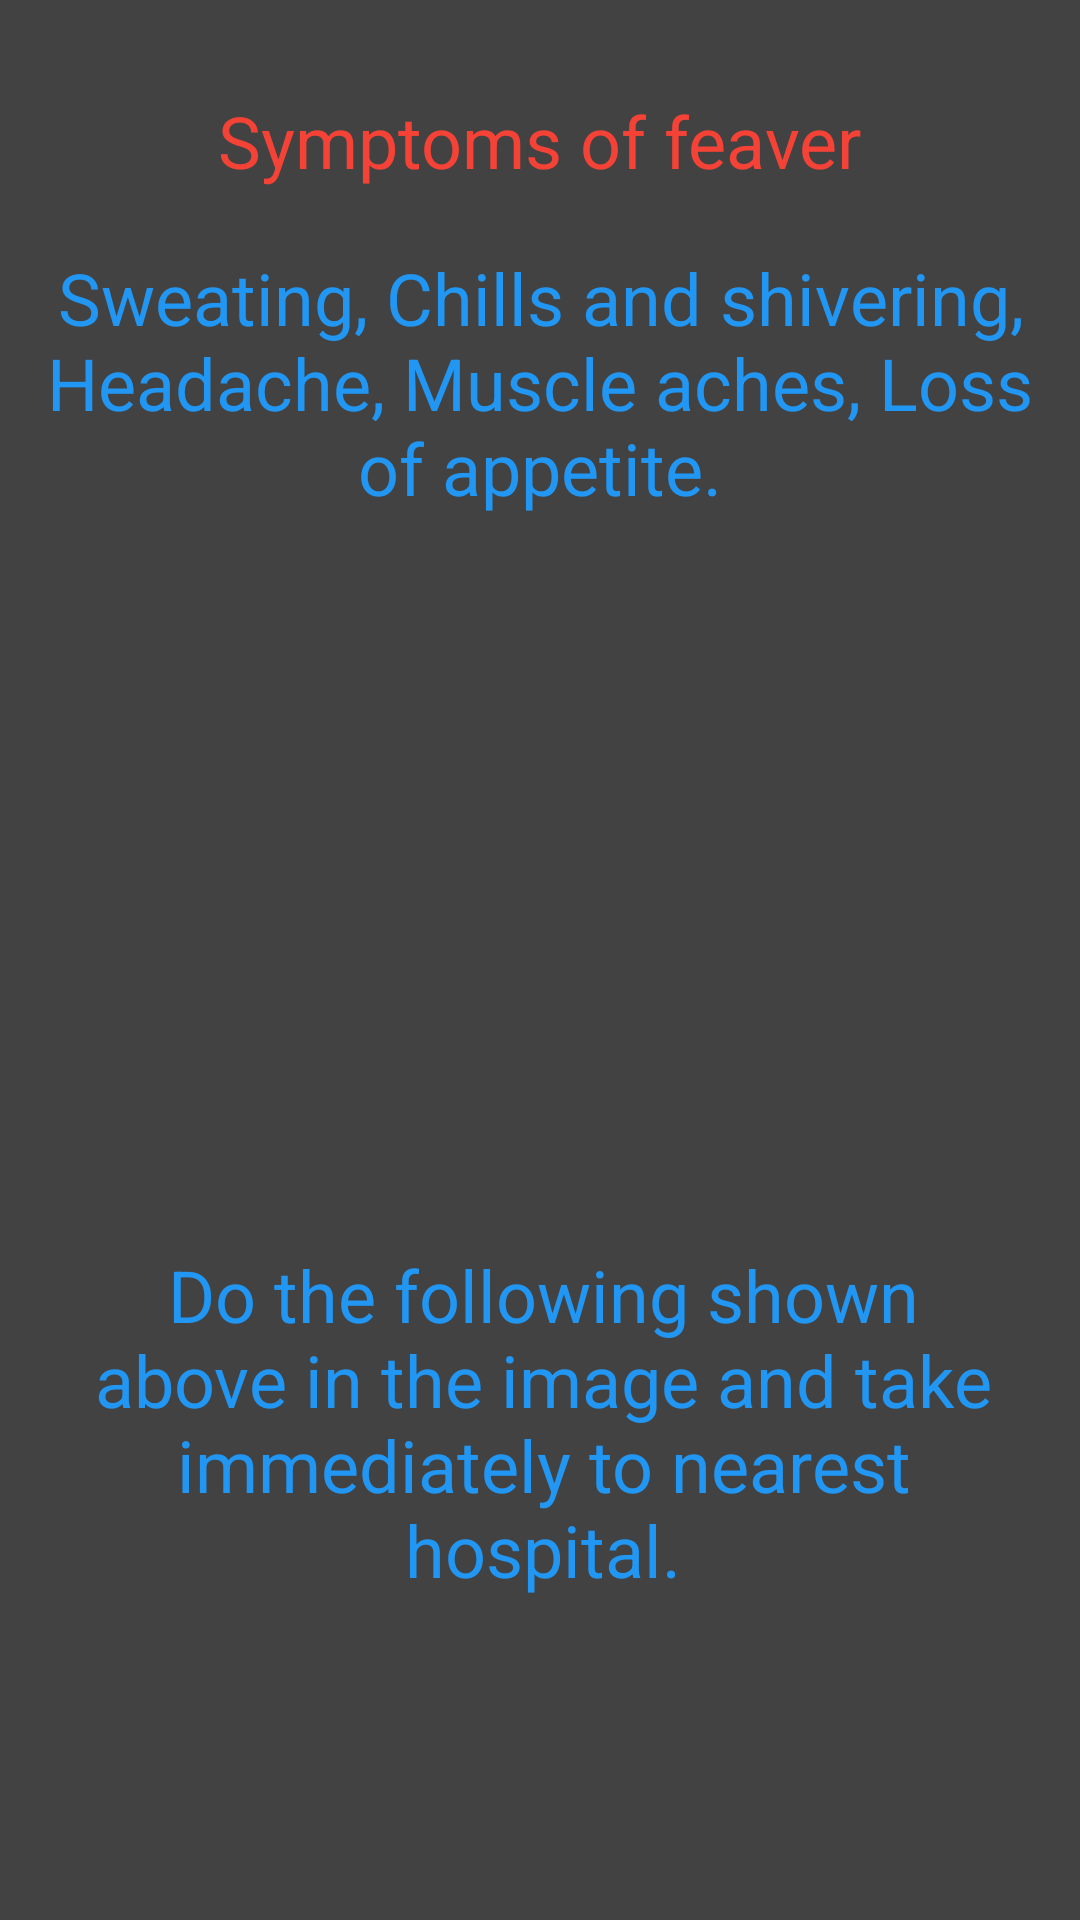

The Android layout XML behind this screen, and the referenced resources:
<!-- AndroidManifest.xml: application theme Theme.Chanpro -->
<!-- res/layout/activity_main6.xml -->
<?xml version="1.0" encoding="utf-8"?>
<androidx.constraintlayout.widget.ConstraintLayout xmlns:android="http://schemas.android.com/apk/res/android"
    xmlns:app="http://schemas.android.com/apk/res-auto"
    xmlns:tools="http://schemas.android.com/tools"
    android:layout_width="match_parent"
    android:layout_height="match_parent"
    android:background="@color/cardview_dark_background"

    tools:context=".MainActivity6">

    <TextView
        android:id="@+id/textView6"
        android:layout_width="319dp"
        android:layout_height="117dp"
        android:text="Do the following shown above in the image and take immediately to nearest hospital."
        android:textAlignment="center"
        android:textColor="#2196F3"
        android:textSize="24sp"
        app:layout_constraintBottom_toBottomOf="parent"
        app:layout_constraintEnd_toEndOf="parent"
        app:layout_constraintHorizontal_bias="0.532"
        app:layout_constraintStart_toStartOf="parent"
        app:layout_constraintTop_toTopOf="parent"
        app:layout_constraintVertical_bias="0.794" />

    <TextView
        android:id="@+id/textView5"
        android:layout_width="342dp"
        android:layout_height="125dp"
        android:text="Sweating, Chills and shivering, Headache, Muscle aches, Loss of appetite."
        android:textAlignment="center"
        android:textColor="#2196F3"
        android:textSize="24sp"
        app:layout_constraintBottom_toBottomOf="parent"
        app:layout_constraintEnd_toEndOf="parent"
        app:layout_constraintStart_toStartOf="parent"
        app:layout_constraintTop_toTopOf="parent"
        app:layout_constraintVertical_bias="0.161" />

    <TextView
        android:id="@+id/textView4"
        android:layout_width="312dp"
        android:layout_height="37dp"
        android:text="Symptoms of feaver"
        android:textAlignment="center"
        android:textColor="#F44336"
        android:textSize="24sp"
        app:layout_constraintBottom_toBottomOf="parent"
        app:layout_constraintEnd_toEndOf="parent"
        app:layout_constraintHorizontal_bias="0.494"
        app:layout_constraintStart_toStartOf="parent"
        app:layout_constraintTop_toTopOf="parent"
        app:layout_constraintVertical_bias="0.051" />

    <ImageView
        android:id="@+id/imageView4"
        android:layout_width="297dp"
        android:layout_height="190dp"
        app:layout_constraintBottom_toBottomOf="parent"
        app:layout_constraintEnd_toEndOf="parent"
        app:layout_constraintHorizontal_bias="0.496"
        app:layout_constraintStart_toStartOf="parent"
        app:layout_constraintTop_toTopOf="parent"
        app:layout_constraintVertical_bias="0.465"
        app:srcCompat="@drawable/fevp" />
</androidx.constraintlayout.widget.ConstraintLayout>
<!-- resources referenced by this layout -->
<resources>
  <!-- drawable fevp: jpg bitmap (drawable, 390633 bytes) -->
  <style name="Theme.Chanpro" parent="Theme.MaterialComponents.DayNight.DarkActionBar">
          
          
          <item name="android:statusBarColor" tools:targetApi="l">?attr/colorPrimaryVariant</item>
          
      </style>
</resources>
